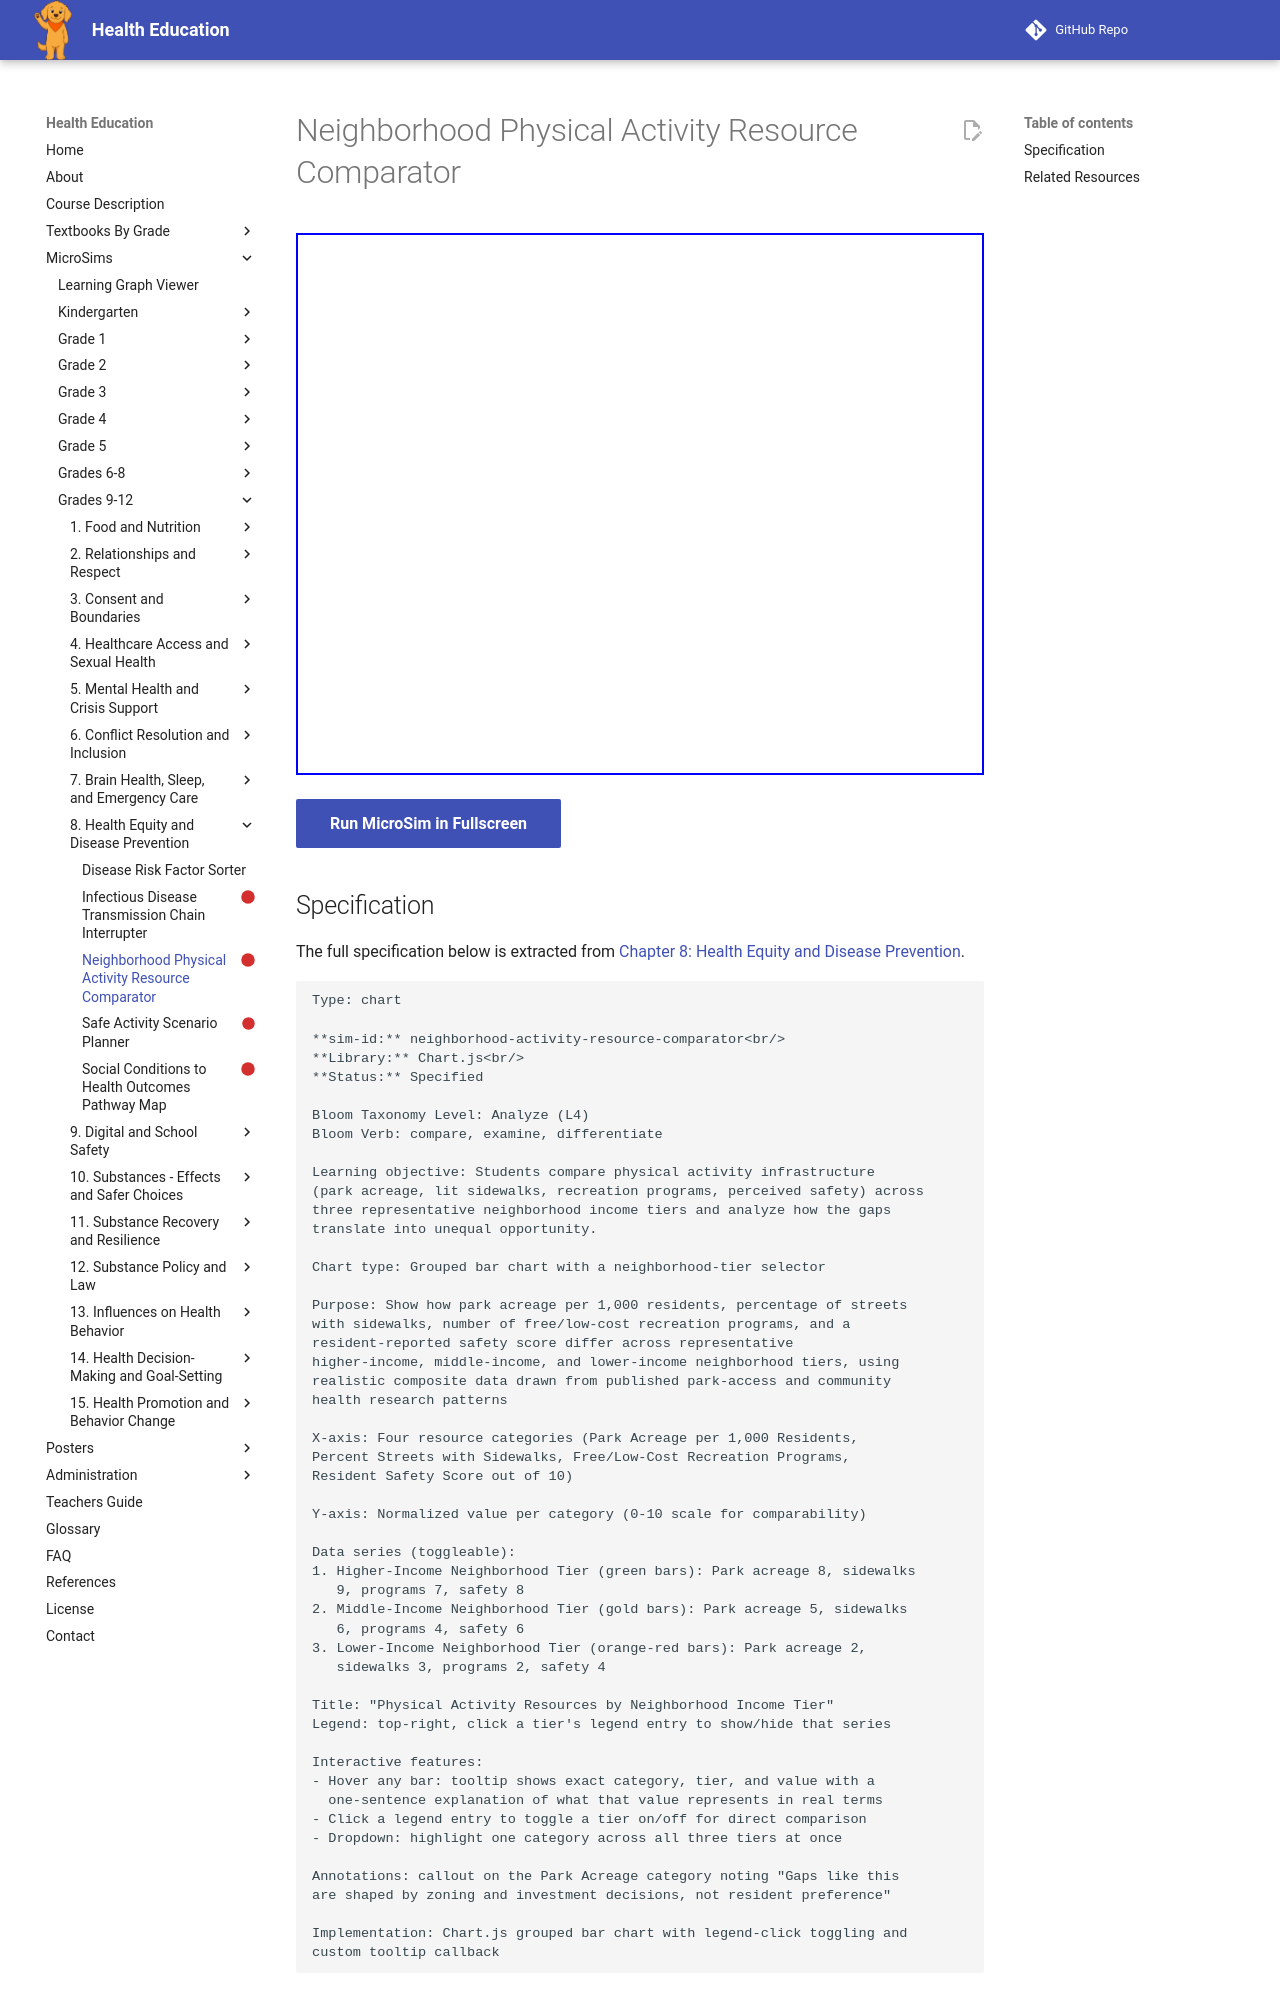

repository: dmccreary/health-education · page: sims/neighborhood-activity-resource-comparator/index.html · generator: mkdocs

---
title: Neighborhood Physical Activity Resource Comparator
description: Students compare physical activity infrastructure
status: scaffold
library: Chart.js
bloom_level: Analyze (L4)
---

# Neighborhood Physical Activity Resource Comparator



<iframe src="main.html" width="100%" height="542px"></iframe>

[Run MicroSim in Fullscreen](main.html){ .md-button .md-button--primary }
